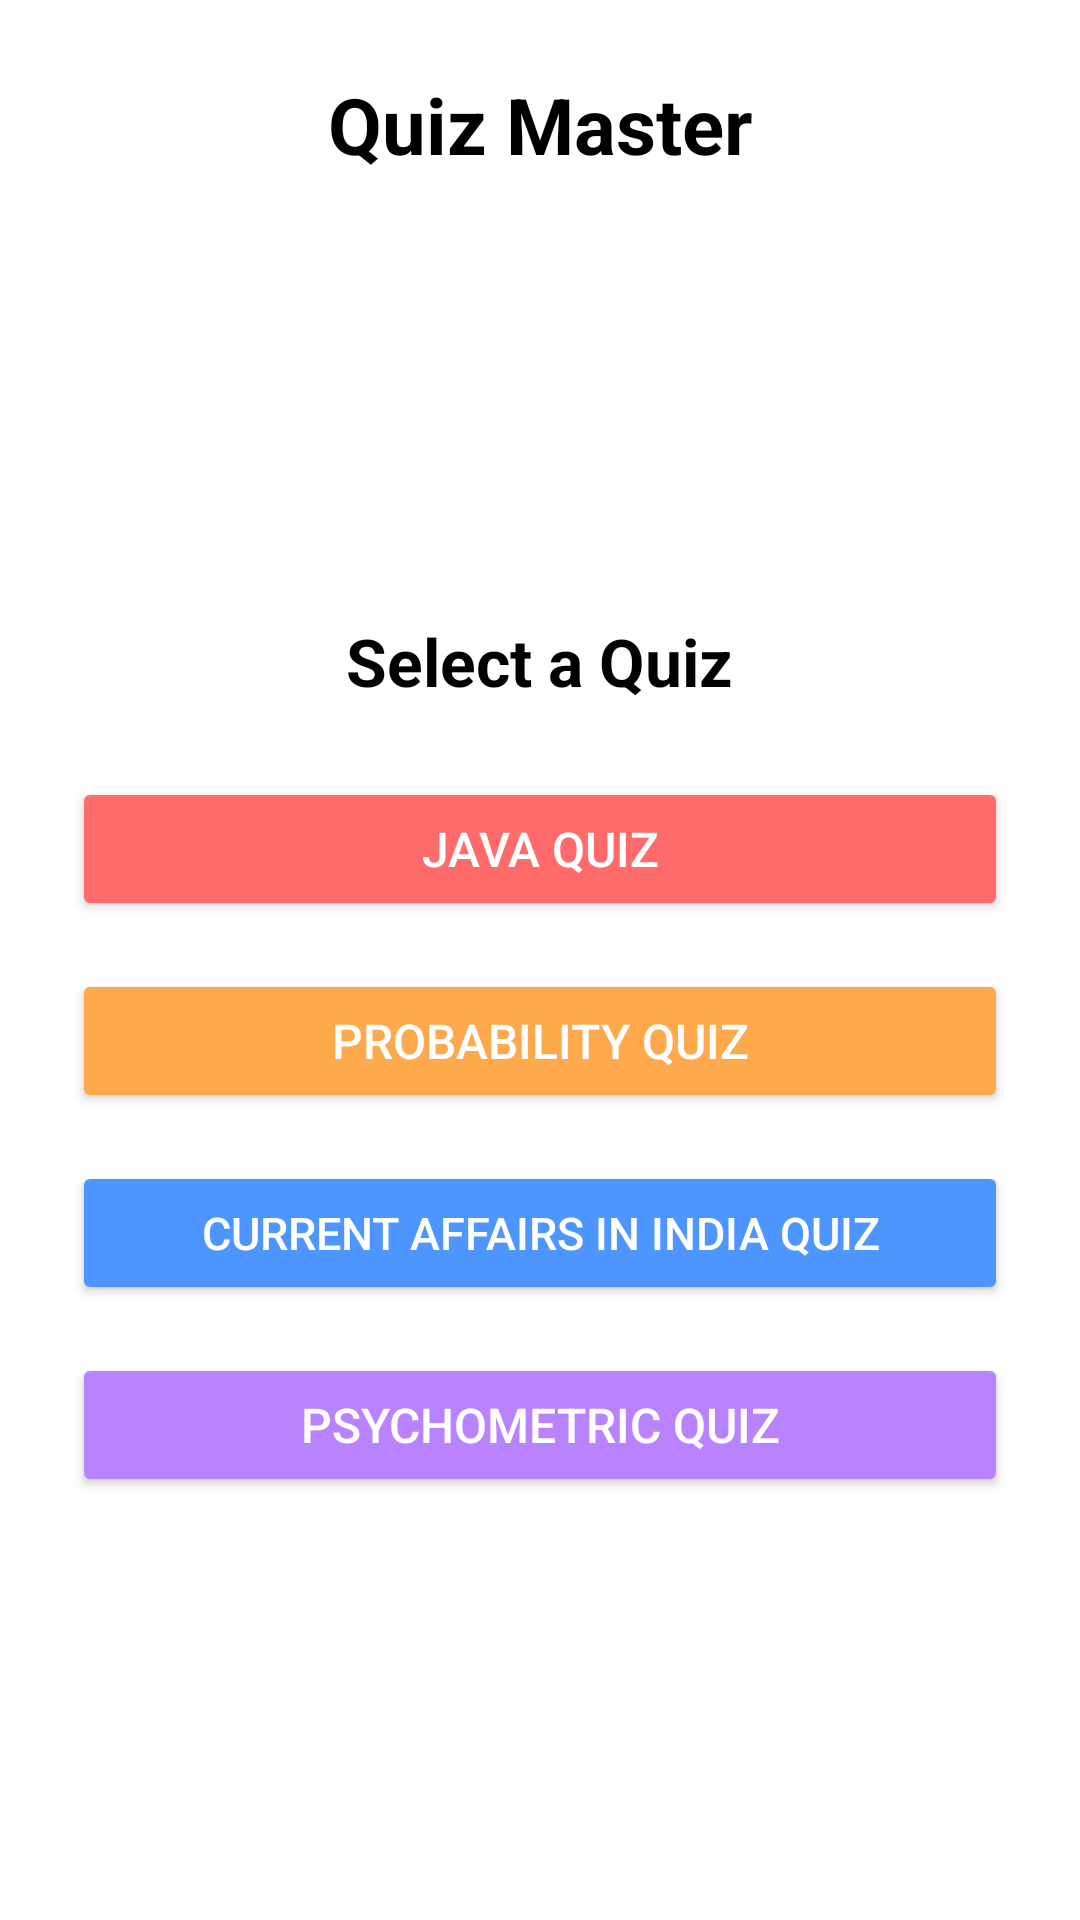

This screen was rendered from an Android layout file. Write that file and the resources it references.
<!-- AndroidManifest.xml: application theme Theme.QuizApp -->
<!-- res/layout/fragment_quiz_list.xml -->
<?xml version="1.0" encoding="utf-8"?>
<LinearLayout xmlns:android="http://schemas.android.com/apk/res/android"
    android:orientation="vertical"
    android:layout_width="match_parent"
    android:layout_height="match_parent"
    android:background="@color/background"
    android:padding="24dp">

    
    <TextView
        android:layout_width="match_parent"
        android:layout_height="wrap_content"
        android:text="Quiz Master"
        android:textSize="26sp"
        android:textStyle="bold"
        android:textColor="@color/text_primary"
        android:gravity="center"
        android:layout_marginBottom="30dp" />

    
    <LinearLayout
        android:layout_width="match_parent"
        android:layout_height="0dp"
        android:layout_weight="1"
        android:orientation="vertical"
        android:gravity="center_horizontal|center_vertical">

        <TextView
            android:layout_width="wrap_content"
            android:layout_height="wrap_content"
            android:text="Select a Quiz"
            android:textSize="22sp"
            android:textStyle="bold"
            android:textColor="@color/text_primary"
            android:layout_marginBottom="24dp" />

        <Button
            android:id="@+id/javaQuizBtn"
            android:layout_width="match_parent"
            android:layout_height="wrap_content"
            android:text="JAVA QUIZ"
            android:textAllCaps="true"
            android:layout_marginBottom="16dp"
            android:backgroundTint="@color/red_accent"
            android:elevation="4dp"
            android:padding="12dp"
            android:textColor="@color/button_text_light"
            android:textSize="16sp" />

        <Button
            android:id="@+id/probQuizBtn"
            android:layout_width="match_parent"
            android:layout_height="wrap_content"
            android:text="PROBABILITY QUIZ"
            android:layout_marginBottom="16dp"
            android:backgroundTint="@color/orange_accent"
            android:elevation="4dp"
            android:padding="12dp"
            android:textColor="@color/button_text_light"
            android:textSize="16sp" />

        <Button
            android:id="@+id/currentAffairsBtn"
            android:layout_width="match_parent"
            android:layout_height="wrap_content"
            android:text="CURRENT AFFAIRS IN INDIA QUIZ"
            android:layout_marginBottom="16dp"
            android:backgroundTint="@color/blue_accent"
            android:elevation="4dp"
            android:padding="12dp"
            android:textColor="@color/button_text_light"
            android:textSize="15sp" />

        <Button
            android:id="@+id/psychometricBtn"
            android:layout_width="match_parent"
            android:layout_height="wrap_content"
            android:text="PSYCHOMETRIC QUIZ"
            android:backgroundTint="@color/purple_accent"
            android:elevation="4dp"
            android:padding="12dp"
            android:textColor="@color/button_text_light"
            android:textSize="16sp" />
    </LinearLayout>
</LinearLayout>
<!-- resources referenced by this layout -->
<resources>
  <color name="background">#FFFFFF</color>
  <color name="blue_accent">#4D96FF</color>
  <color name="button_text_light">#FFFFFF</color>
  <color name="orange_accent">#FFA94D</color>
  <color name="purple_accent">#B983FF</color>
  <color name="red_accent">#FF6B6B</color>
  <color name="text_primary">#000000</color>
  <style name="Theme.QuizApp" parent="Theme.MaterialComponents.DayNight.NoActionBar">
          
          <item name="android:forceDarkAllowed">true</item>
  
          
          <item name="colorPrimary">#6A4C93</item>
          <item name="colorPrimaryVariant">#52307C</item>
          <item name="colorOnPrimary">#FFFFFF</item>
          <item name="colorSecondary">#FF6B6B</item>
          <item name="colorOnSecondary">#000000</item>
          <item name="android:statusBarColor">#6A4C93</item>
      </style>
</resources>
